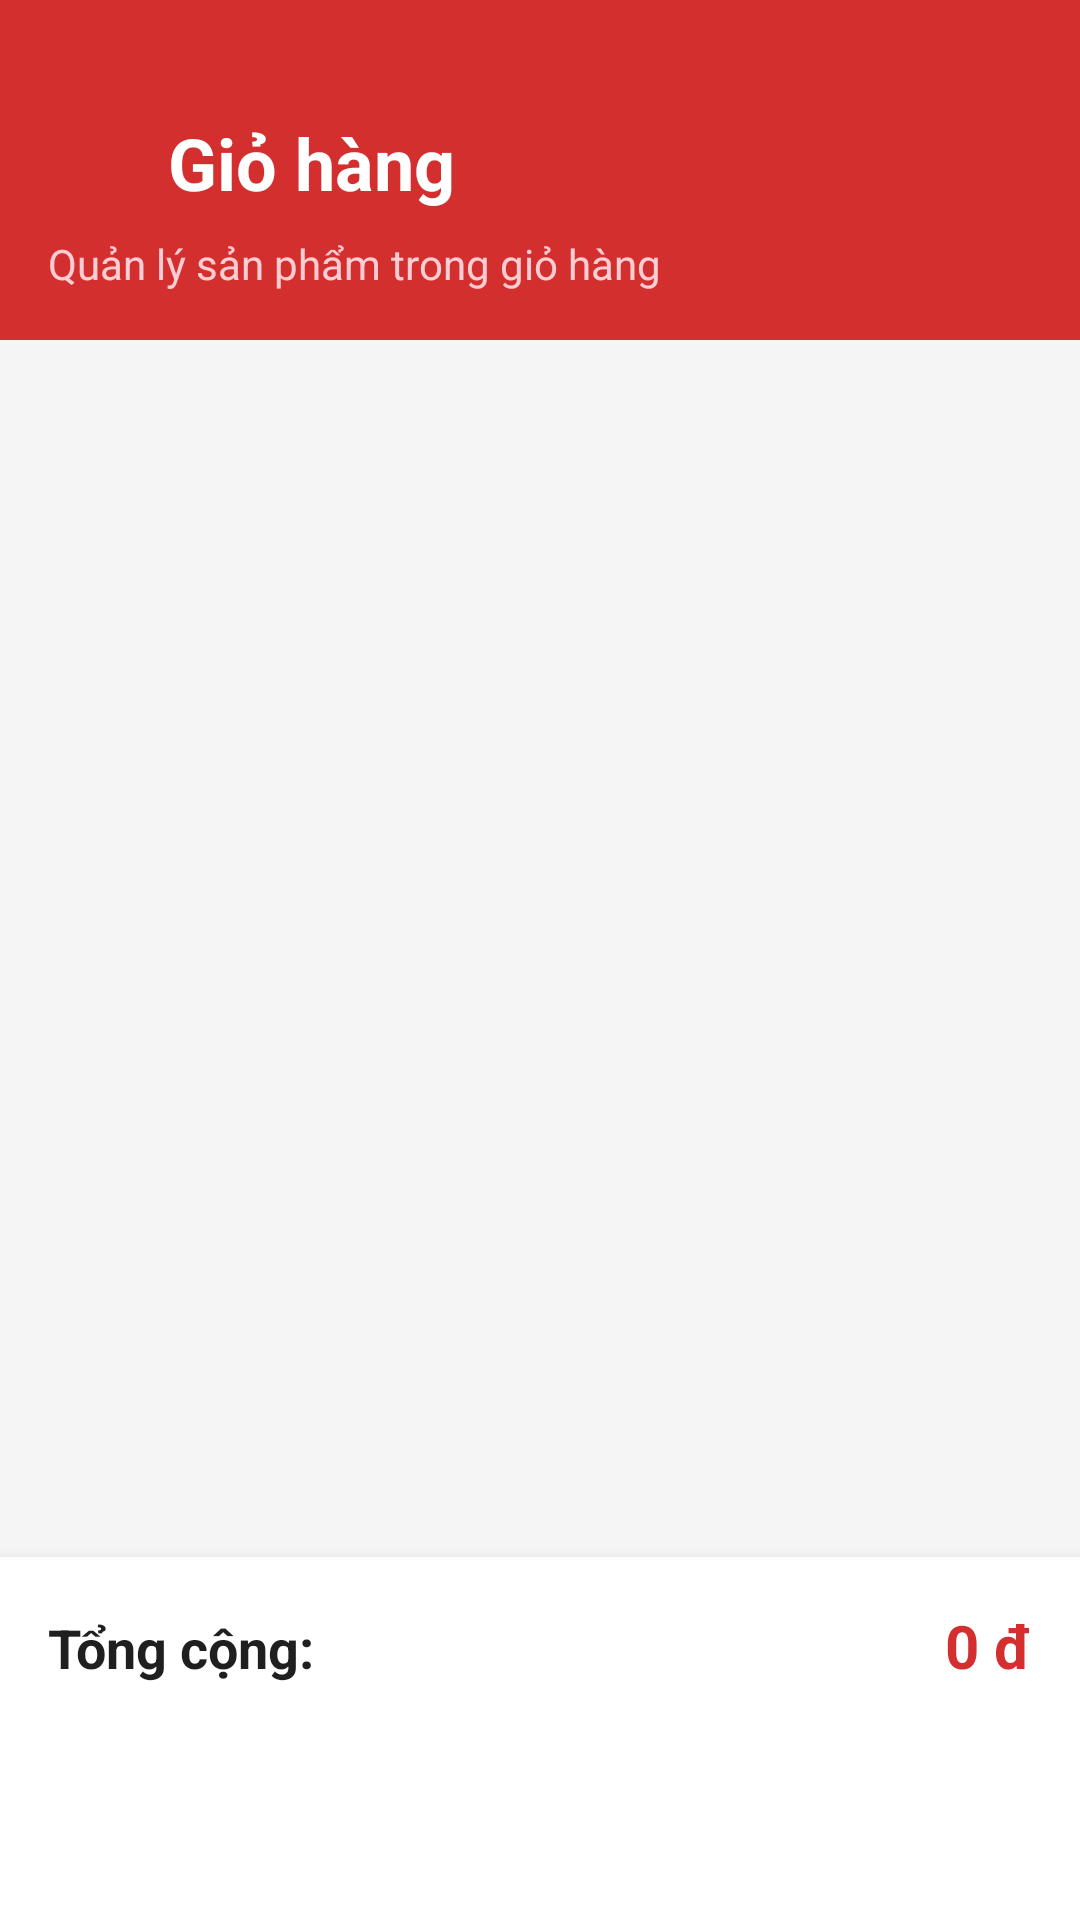

The Android layout XML behind this screen, and the referenced resources:
<!-- AndroidManifest.xml: application theme Theme.MotoHub -->
<!-- res/layout/activity_cart.xml -->
<?xml version="1.0" encoding="utf-8"?>
<LinearLayout xmlns:android="http://schemas.android.com/apk/res/android"
    xmlns:app="http://schemas.android.com/apk/res-auto"
    android:layout_width="match_parent"
    android:layout_height="match_parent"
    android:background="#F5F5F5"
    android:orientation="vertical">

    
    <LinearLayout
        android:layout_width="match_parent"
        android:layout_height="wrap_content"
        android:background="#D32F2F"
        android:orientation="vertical"
        android:paddingStart="16dp"
        android:paddingTop="38dp"
        android:paddingEnd="16dp"
        android:paddingBottom="16dp">

        <LinearLayout
            android:layout_width="match_parent"
            android:layout_height="wrap_content"
            android:gravity="center_vertical"
            android:orientation="horizontal">

            <ImageView
                android:id="@+id/btnBack"
                android:layout_width="24dp"
                android:layout_height="24dp"
                android:src="@drawable/ic_arrow_back"
                app:tint="#FFFFFF" />

            <TextView
                android:layout_width="wrap_content"
                android:layout_height="wrap_content"
                android:layout_marginStart="16dp"
                android:text="Giỏ hàng"
                android:textColor="#FFFFFF"
                android:textSize="24sp"
                android:textStyle="bold" />
        </LinearLayout>

        <TextView
            android:layout_width="wrap_content"
            android:layout_height="wrap_content"
            android:layout_marginTop="8dp"
            android:text="Quản lý sản phẩm trong giỏ hàng"
            android:textColor="#FFCDD2"
            android:textSize="14sp" />
    </LinearLayout>

    
    <androidx.recyclerview.widget.RecyclerView
        android:id="@+id/rvCartItems"
        android:layout_width="match_parent"
        android:layout_height="0dp"
        android:layout_weight="1"
        android:clipToPadding="false"
        android:paddingTop="8dp"
        android:paddingBottom="8dp" />

    
    <LinearLayout
        android:id="@+id/layoutEmptyCart"
        android:layout_width="match_parent"
        android:layout_height="0dp"
        android:layout_weight="1"
        android:gravity="center"
        android:orientation="vertical"
        android:padding="32dp"
        android:visibility="gone">

        <TextView
            android:layout_width="wrap_content"
            android:layout_height="wrap_content"
            android:text="🛒"
            android:textSize="64sp" />

        <TextView
            android:layout_width="wrap_content"
            android:layout_height="wrap_content"
            android:layout_marginTop="16dp"
            android:text="Giỏ hàng trống"
            android:textColor="#666666"
            android:textSize="18sp"
            android:textStyle="bold" />

        <TextView
            android:layout_width="wrap_content"
            android:layout_height="wrap_content"
            android:layout_marginTop="8dp"
            android:gravity="center"
            android:text="Hãy thêm sản phẩm yêu thích vào giỏ hàng"
            android:textColor="#999999"
            android:textSize="14sp" />
    </LinearLayout>

    
    <LinearLayout
        android:id="@+id/layoutCartSummary"
        android:layout_width="match_parent"
        android:layout_height="wrap_content"
        android:background="#FFFFFF"
        android:elevation="8dp"
        android:orientation="vertical"
        android:padding="16dp">

        <LinearLayout
            android:layout_width="match_parent"
            android:layout_height="wrap_content"
            android:orientation="horizontal">

            <TextView
                android:layout_width="0dp"
                android:layout_height="wrap_content"
                android:layout_weight="1"
                android:text="Tổng cộng:"
                android:textColor="#1F1F1F"
                android:textSize="18sp"
                android:textStyle="bold" />

            <TextView
                android:id="@+id/tvTotalPrice"
                android:layout_width="wrap_content"
                android:layout_height="wrap_content"
                android:text="0 đ"
                android:textColor="#D32F2F"
                android:textSize="20sp"
                android:textStyle="bold" />
        </LinearLayout>

        <Button
            android:id="@+id/btnCheckout"
            android:layout_width="match_parent"
            android:layout_height="50dp"
            android:layout_marginTop="12dp"
            android:background="@drawable/bg_button_primary"
            android:text="Thanh toán"
            android:textAllCaps="false"
            android:textColor="#FFFFFF"
            android:textSize="16sp"
            android:textStyle="bold" />
    </LinearLayout>

</LinearLayout>
<!-- resources referenced by this layout -->
<resources>
  <style name="Theme.MotoHub" parent="Base.Theme.MotoHub" />
  <style name="Base.Theme.MotoHub" parent="Theme.Material3.DayNight.NoActionBar">
      </style>
</resources>
